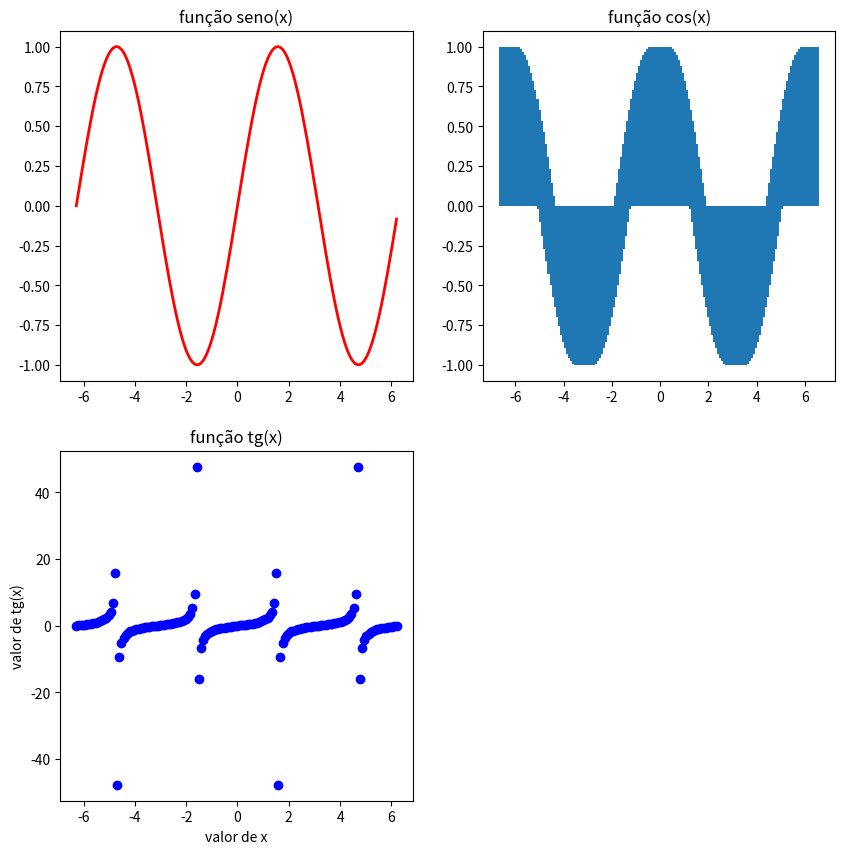

Generate this figure with matplotlib:
import numpy as np
from matplotlib import pyplot as plt
import math

import math

x= np.arange(-2*math.pi,2*math.pi,4*math.pi/150) #vetor com 150 pontos linearmente espaçados entre -2pi e 2pi.

fig = plt.figure(figsize=(10, 10))

#gráfico seno
y1= np.sin(x) 
ax1 = fig.add_subplot(2,2,1)
ax1.plot(x,y1,'r',linewidth=2)
plt.title('função seno(x)')

#gráfico cosseno
y2=np.cos(x)
ax2 = fig.add_subplot(2,2,2)
plt.bar(x,y2)
plt.title('função cos(x)')

#gráfico tangente
y3=np.tan(x)
ax2 = fig.add_subplot(2,2,3)
ax2.plot(x,y3,'bo')
plt.ylabel('valor de tg(x)')
plt.xlabel('valor de x')
plt.title('função tg(x)')
